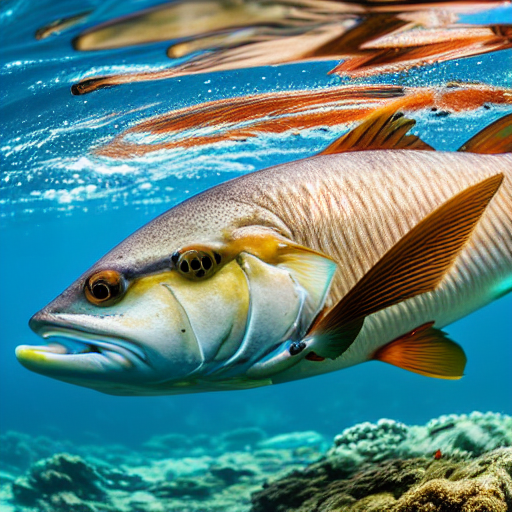
Generation parameters embedded in this image by AUTOMATIC1111 Stable Diffusion web UI or a fork of it (Forge, ...) (PNG 'parameters' text chunk):
masterpiece, best quality, an underwater "full-frame close-up photo of a fish", ("panoramic shot") high detail, hyperrealistic, concept art, artstation, 8k
Negative prompt: framed, frames, collage, three legs, lowres, bad anatomy, bad hands, text, error, missing fingers, extra digit, fewer digits, cropped, worst quality, low quality, normal quality, jpeg artifacts, signature, watermark, username, blurry, artist name, cropped headshot, colored photo, film still
Steps: 60, Sampler: DPM++ 2M Karras, CFG scale: 10, Seed: 3780875454, Size: 512x512, Model hash: 44bf0551